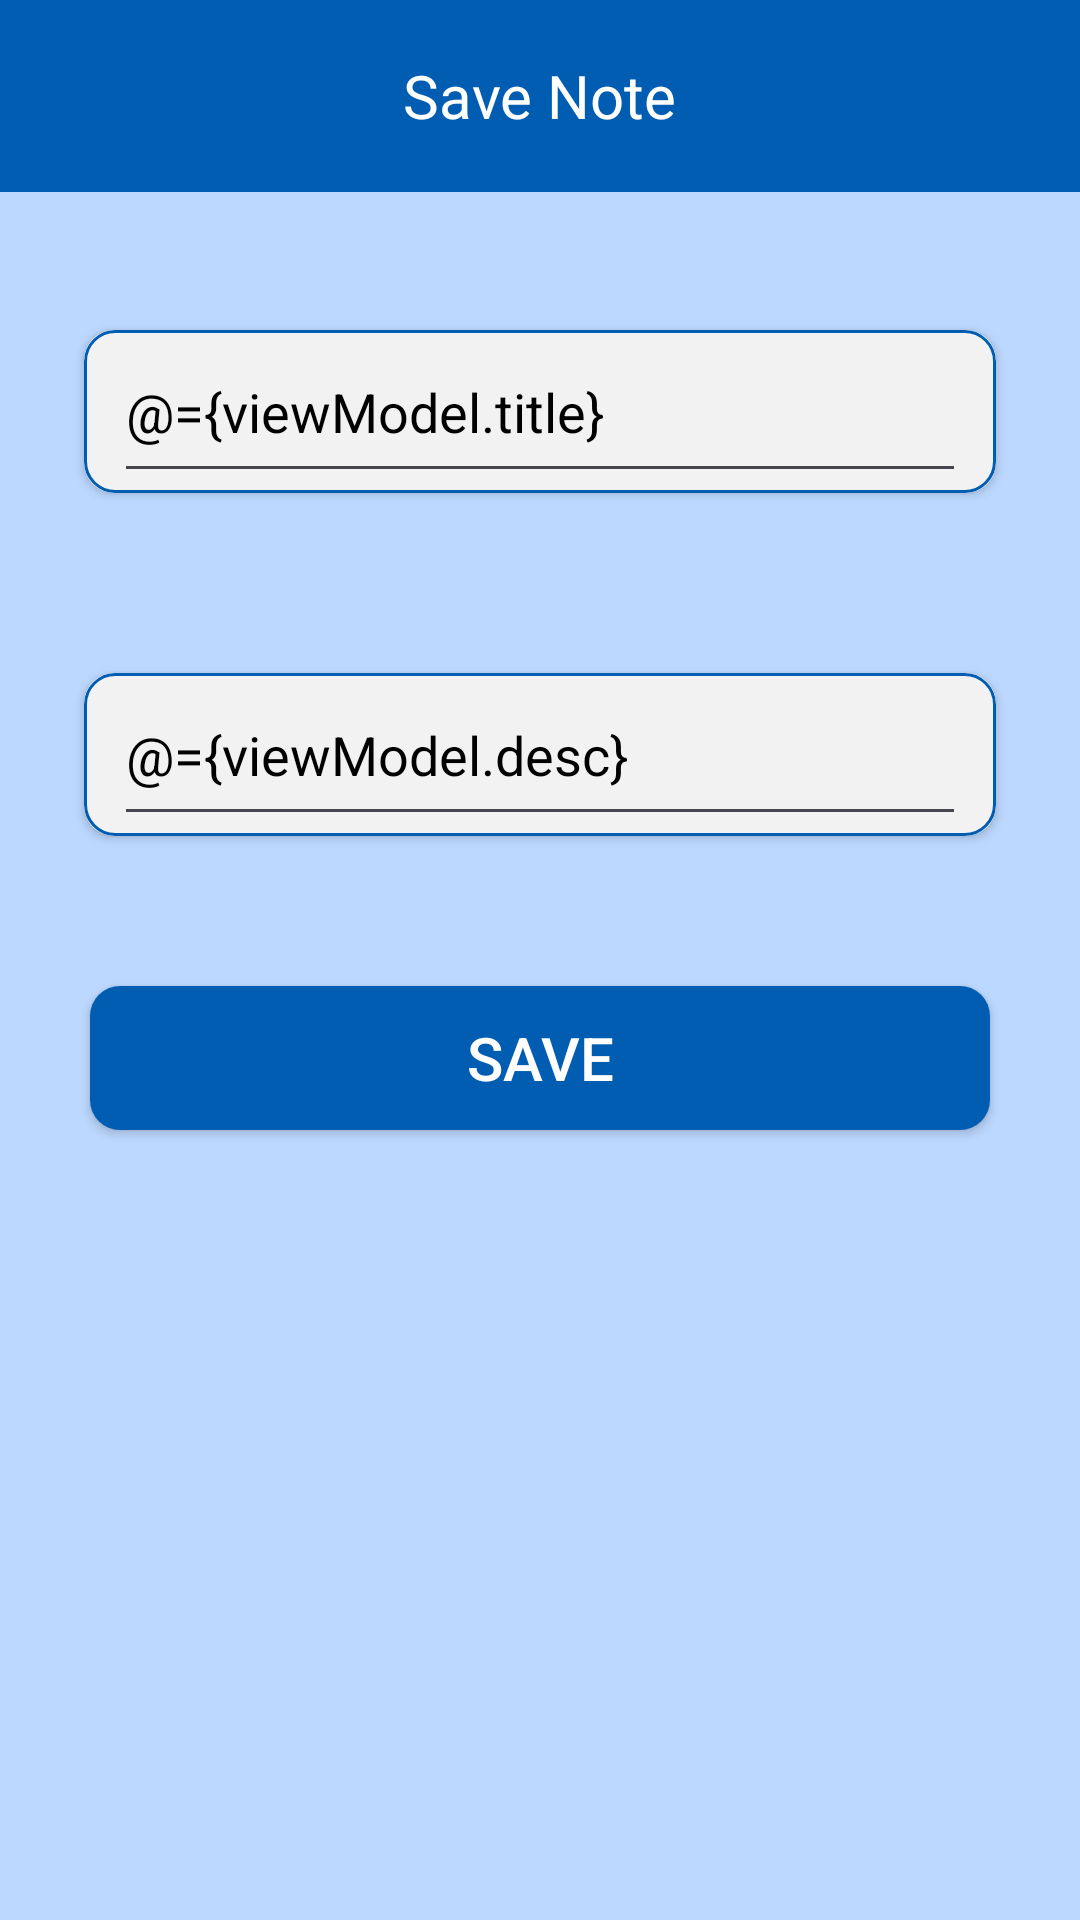

Here is an Android app screen rendered from its layout file. Give the layout XML and the strings, colors and styles it references.
<!-- AndroidManifest.xml: application theme Theme.ToDoApp -->
<!-- res/layout/fragment_save.xml -->
<layout xmlns:tools="http://schemas.android.com/tools"
    xmlns:android="http://schemas.android.com/apk/res/android"
    xmlns:app="http://schemas.android.com/apk/res-auto">

    <data>

        <variable
            name="viewModel"
            type="com.islamzada.todoapp.viewModels.SaveViewModel" />

    </data>

    <androidx.core.widget.NestedScrollView
        android:layout_width="match_parent"
        android:layout_height="match_parent"
        android:background="@color/background_color"
        tools:context=".fragments.SaveFragment">

        <androidx.constraintlayout.widget.ConstraintLayout
            android:layout_width="match_parent"
            android:layout_height="wrap_content"
            android:background="@color/background_color">

            <androidx.appcompat.widget.Toolbar
                android:id="@+id/toolbarSave"
                android:layout_width="0dp"
                android:layout_height="wrap_content"
                android:background="@color/color_1"
                app:layout_constraintEnd_toEndOf="parent"
                app:layout_constraintHorizontal_bias="0.5"
                app:layout_constraintStart_toStartOf="parent"
                app:layout_constraintTop_toTopOf="parent">

                <ImageView
                    android:id="@+id/backSave"
                    android:layout_width="35dp"
                    android:layout_height="35dp"
                    android:layout_marginStart="10dp"
                    android:src="@drawable/back_icon" />

                <TextView
                    android:layout_width="wrap_content"
                    android:layout_height="wrap_content"
                    android:layout_gravity="center"
                    android:text="@string/text_save"
                    android:textColor="@color/white"
                    android:textSize="20dp" />

            </androidx.appcompat.widget.Toolbar>

            <LinearLayout
                android:id="@+id/linearLayout"
                android:layout_width="0dp"
                android:layout_height="wrap_content"
                android:layout_marginStart="8dp"
                android:layout_marginTop="16dp"
                android:layout_marginEnd="8dp"
                android:orientation="vertical"
                app:layout_constraintEnd_toEndOf="parent"
                app:layout_constraintStart_toStartOf="parent"
                app:layout_constraintTop_toBottomOf="@+id/toolbarSave">

                <androidx.cardview.widget.CardView
                    android:id="@+id/cardViewSaveTitle"
                    android:layout_width="match_parent"
                    android:layout_height="wrap_content"
                    android:layout_marginTop="30dp"
                    android:layout_marginHorizontal="20dp"
                    android:layout_marginBottom="30dp"
                    android:background="@drawable/card_background"
                    app:cardCornerRadius="10dp">

                    <LinearLayout
                        android:layout_width="match_parent"
                        android:layout_height="wrap_content"
                        android:background="@drawable/card_background"
                        android:orientation="vertical">

                        <EditText
                            android:id="@+id/editTextTitle"
                            android:layout_width="match_parent"
                            android:layout_height="wrap_content"
                            android:layout_gravity="center"
                            android:layout_marginHorizontal="10dp"
                            android:layout_marginTop="5dp"
                            android:hint="@string/enter_title"
                            android:textColorHint="@color/color_4"
                            android:paddingBottom="15dp"
                            android:text="@={viewModel.title}"
                            android:textColor="@color/black" />

                    </LinearLayout>
                </androidx.cardview.widget.CardView>

                <androidx.cardview.widget.CardView
                    android:id="@+id/cardViewSaveDesc"
                    android:layout_width="match_parent"
                    android:layout_height="wrap_content"
                    android:layout_marginTop="30dp"
                    android:layout_marginHorizontal="20dp"
                    android:layout_marginBottom="50dp"
                    android:background="@drawable/card_background"
                    app:cardCornerRadius="10dp">

                    <LinearLayout
                        android:layout_width="match_parent"
                        android:layout_height="wrap_content"
                        android:background="@drawable/card_background"
                        android:orientation="vertical">

                        <EditText
                            android:id="@+id/editTextDesc"
                            android:layout_width="match_parent"
                            android:layout_height="wrap_content"
                            android:layout_gravity="center"
                            android:layout_marginHorizontal="10dp"
                            android:layout_marginTop="5dp"
                            android:hint="@string/enter_desc"
                            android:textColorHint="@color/color_4"
                            android:paddingBottom="15dp"
                            android:text="@={viewModel.desc}"
                            android:textColor="@color/black" />

                    </LinearLayout>
                </androidx.cardview.widget.CardView>

            </LinearLayout>

            <Button
                android:id="@+id/buttonSave"
                android:layout_width="0dp"
                android:layout_height="wrap_content"
                android:layout_marginStart="30dp"
                android:layout_marginEnd="30dp"
                android:layout_marginBottom="30dp"
                android:background="@drawable/button_background"
                android:text="@string/btn_save"
                android:textColor="@color/white"
                android:textSize="20sp"
                app:layout_constraintBottom_toBottomOf="parent"
                app:layout_constraintEnd_toEndOf="parent"
                app:layout_constraintHorizontal_bias="0.5"
                app:layout_constraintStart_toStartOf="parent"
                app:layout_constraintTop_toBottomOf="@+id/linearLayout" />

        </androidx.constraintlayout.widget.ConstraintLayout>
    </androidx.core.widget.NestedScrollView>

</layout>
<!-- resources referenced by this layout -->
<resources>
  <color name="background_color">#BDD8FF</color>
  <color name="black">#FF000000</color>
  <color name="color_1">#005DB2</color>
  <color name="color_4">#818181</color>
  <color name="white">#FFFFFFFF</color>
  <!-- drawable button_background (drawable) -->
  <?xml version="1.0" encoding="utf-8"?>
  <shape xmlns:android="http://schemas.android.com/apk/res/android">
      <solid android:color="@color/color_1"/>
      <corners android:radius="10dp"/>
  </shape>
  <!-- drawable card_background (drawable) -->
  <shape xmlns:android="http://schemas.android.com/apk/res/android"
      android:shape="rectangle">
      <solid android:color="@color/color_5" /> 
      <corners android:radius="10dp" /> 
      <stroke
          android:width="1dp"
          android:color="@color/color_1" /> 
  </shape>
  <string name="btn_save">Save</string>
  <string name="enter_desc">Enter the Description</string>
  <string name="enter_title">Enter the Title</string>
  <string name="text_save">Save Note</string>
  <style name="Theme.ToDoApp" parent="Base.Theme.ToDoApp" />
  <color name="color_5">#F2F2F2</color>
  <style name="Base.Theme.ToDoApp" parent="Theme.Material3.DayNight.NoActionBar">
  
          <item name="colorPrimary">@color/color_1</item>
  
          
          
      </style>
</resources>
